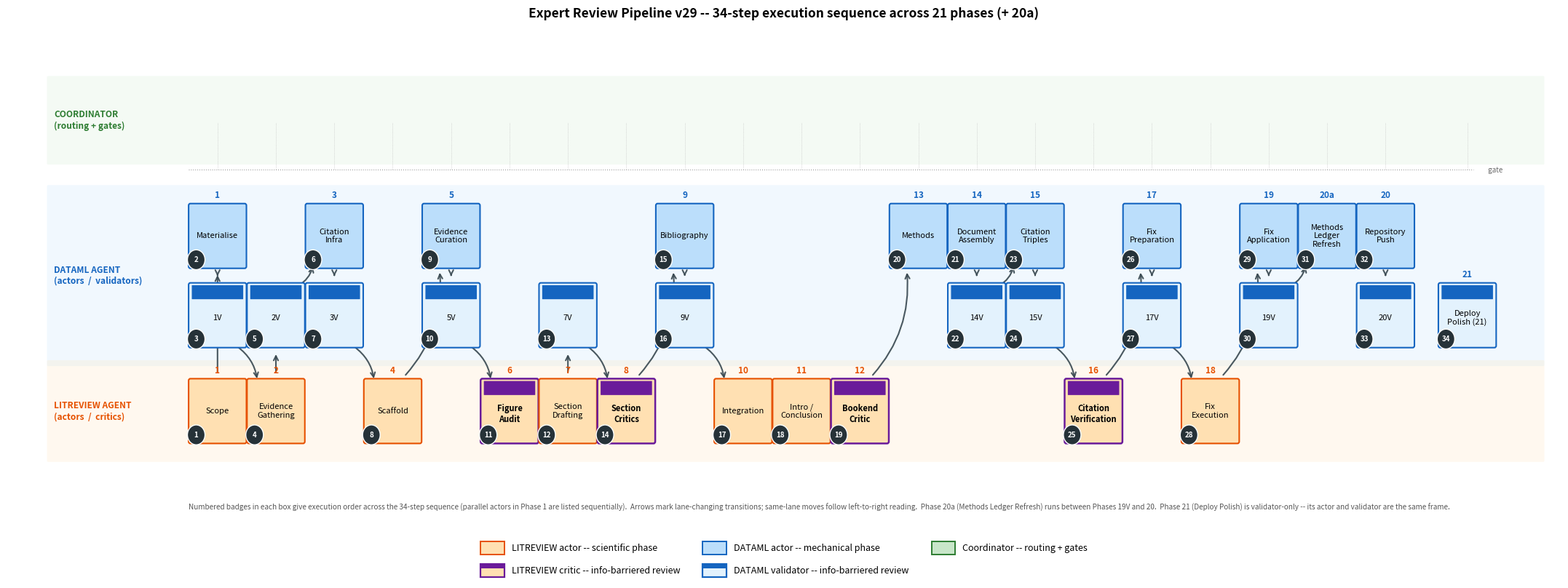

Recreate this plot in Python. (Note: this script raises an exception after producing the figure.)
"""
Figure: Methods Pipeline (swim-lane diagram with explicit execution sequence)
============================================================================

Renders the 21-phase ComputationalReview pipeline as a swim-lane diagram,
faithfully reproducing the actor/critic/validator separation defined in
skills/comprev-orchestrator-v29.md (Phase Index).  An explicit numbered
arrow snake traces the actual execution order (34 steps), and a step-number
badge in each box's corner identifies its position in that sequence.

Lanes (top to bottom):
  - Coordinator   -- routing across phases; gates between phases (dotted rail)
  - DATAML agent  -- mechanical actors (upper sub-row) + validators (lower sub-row)
  - LITREVIEW agent -- scientific actors and blinded critics

Element types (per Phase Index):
  - ACTOR boxes    -- solid coloured by lane (DATAML blue / LITREVIEW orange)
  - CRITIC boxes   -- LITREVIEW phases with an information barrier from the actor;
                      dashed border + diagonal hatch.  Phases 6, 8, 12, 16.
  - VALIDATOR boxes -- DATAML phases that re-check an actor's output, with the same
                       information barrier from the actor; dashed border + diagonal
                       hatch.  Phases 1V, 2V, 3V, 5V, 7V, 9V, 14V, 15V, 17V, 19V, 20V,
                       and Phase 21 (deploy-polish validator, no separate actor).

Critics and validators share the same visual convention -- they are the two
flavours of info-barriered reviewer (scientific vs mechanical); lane colour
distinguishes which.

Special cases:
  - Phase 1 has TWO actors (LITREVIEW scoping + DATAML materialise) at the
    same x, stacked across lanes.  They run in parallel; the snake visits
    LITREVIEW first then DATAML for diagram clarity.
  - Phase 20a (Methods Ledger Refresh) runs between Phases 19V and 20.
  - Phase 21 (Deploy Polish) has no separate actor; its frame is both actor
    and validator, reading the deployed Pages artifact.
"""


import os
import matplotlib.pyplot as plt
import matplotlib.patches as mpatches
from matplotlib.patches import FancyBboxPatch, Circle

# ---------------------------------------------------------------------------
# Authoritative phase table -- (x_slot, label, role, kind, displayed_phase_id)
# ---------------------------------------------------------------------------
ACTORS = [
    ( 1, "Scope",                  "expert", "actor",  "1"),
    ( 1, "Materialise",            "dataml", "actor",  "1"),
    ( 2, "Evidence\nGathering",    "expert", "actor",  "2"),
    ( 3, "Citation\nInfra",        "dataml", "actor",  "3"),
    ( 4, "Scaffold",               "expert", "actor",  "4"),
    ( 5, "Evidence\nCuration",     "dataml", "actor",  "5"),
    ( 6, "Figure\nAudit",          "expert", "critic", "6"),
    ( 7, "Section\nDrafting",      "expert", "actor",  "7"),
    ( 8, "Section\nCritics",       "expert", "critic", "8"),
    ( 9, "Bibliography",           "dataml", "actor",  "9"),
    (10, "Integration",            "expert", "actor",  "10"),
    (11, "Intro /\nConclusion",    "expert", "actor",  "11"),
    (12, "Bookend\nCritic",        "expert", "critic", "12"),
    (13, "Methods",                "dataml", "actor",  "13"),
    (14, "Document\nAssembly",     "dataml", "actor",  "14"),
    (15, "Citation\nTriples",      "dataml", "actor",  "15"),
    (16, "Citation\nVerification", "expert", "critic", "16"),
    (17, "Fix\nPreparation",       "dataml", "actor",  "17"),
    (18, "Fix\nExecution",         "expert", "actor",  "18"),
    (19, "Fix\nApplication",       "dataml", "actor",  "19"),
    (20, "Methods\nLedger\nRefresh","dataml","actor",  "20a"),
    (21, "Repository\nPush",       "dataml", "actor",  "20"),
]

VALIDATORS = [
    ( 1, "1V" ),
    ( 2, "2V" ),
    ( 3, "3V" ),
    ( 5, "5V" ),
    ( 7, "7V" ),
    ( 9, "9V" ),
    (14, "14V"),
    (15, "15V"),
    (17, "17V"),
    (19, "19V"),
    (21, "20V"),
    (22.4, "Deploy\nPolish (21)"),
]

# Execution order: (x_slot, lane_key) -> step number (1-indexed).  This drives
# both the arrow path and the corner badges.
EXEC_SEQUENCE = [
    ( 1, "expert"),       ( 1, "dataml_actor"), ( 1, "dataml_val"),
    ( 2, "expert"),       ( 2, "dataml_val"),
    ( 3, "dataml_actor"), ( 3, "dataml_val"),
    ( 4, "expert"),
    ( 5, "dataml_actor"), ( 5, "dataml_val"),
    ( 6, "expert"),
    ( 7, "expert"),       ( 7, "dataml_val"),
    ( 8, "expert"),
    ( 9, "dataml_actor"), ( 9, "dataml_val"),
    (10, "expert"),
    (11, "expert"),
    (12, "expert"),
    (13, "dataml_actor"),
    (14, "dataml_actor"),(14, "dataml_val"),
    (15, "dataml_actor"),(15, "dataml_val"),
    (16, "expert"),
    (17, "dataml_actor"),(17, "dataml_val"),
    (18, "expert"),
    (19, "dataml_actor"),(19, "dataml_val"),
    (20, "dataml_actor"),
    (21, "dataml_actor"),(21, "dataml_val"),
    (22.4, "dataml_val"),
]
STEP_OF = {pos: i + 1 for i, pos in enumerate(EXEC_SEQUENCE)}

# ---------------------------------------------------------------------------
# Style
# ---------------------------------------------------------------------------
EDGE = {"coord": "#2e7d32", "dataml": "#1565c0", "expert": "#e65100"}
FILL = {"coord": "#c8e6c9", "dataml": "#bbdefb", "expert": "#ffe0b2"}
VALIDATOR_FILL = "#e3f2fd"
CRITIC_EDGE = "#6a1b9a"
DASH = (0, (4, 2))

# Reviewer "stamp" --- a solid color bar across the top of critic/validator
# boxes, replacing the harder-to-read diagonal hatch.  Each colour matches
# its reviewer family.
STAMP_HEIGHT_FRAC = 0.22    # fraction of box height occupied by the top bar
ARROW_COLOR = "#37474f"   # charcoal -- darker than before for visibility
BADGE_FILL = "#263238"
BADGE_TEXT = "white"

LANE_Y = {"coord": 4.6, "dataml_actor": 2.85, "dataml_val": 1.65, "expert": 0.2}
LANE_LABEL = {
    "coord":  "COORDINATOR\n(routing + gates)",
    "dataml": "DATAML AGENT\n(actors  /  validators)",
    "expert": "LITREVIEW AGENT\n(actors  /  critics)",
}
DATAML_LANE_TOP = LANE_Y["dataml_actor"] + 0.75
DATAML_LANE_BOTTOM = LANE_Y["dataml_val"] - 0.75
DATAML_LANE_CENTER = (DATAML_LANE_TOP + DATAML_LANE_BOTTOM) / 2

# ---------------------------------------------------------------------------
# Figure
# ---------------------------------------------------------------------------
fig, ax = plt.subplots(figsize=(22, 8.4))
ax.set_xlim(-2.6, 24.0)
ax.set_ylim(-1.4, 6.0)
ax.axis("off")

box_w, box_h = 0.93, 0.92

# Lane backgrounds
ax.add_patch(FancyBboxPatch(
    (-1.9, LANE_Y["coord"] - 0.65), 25.6, 1.30,
    boxstyle="round,pad=0.02",
    facecolor=FILL["coord"], edgecolor="none", alpha=0.20, zorder=0,
))
ax.text(-1.8, LANE_Y["coord"], LANE_LABEL["coord"],
        ha="left", va="center", fontsize=8.6, weight="bold",
        color=EDGE["coord"], zorder=1)

ax.add_patch(FancyBboxPatch(
    (-1.9, DATAML_LANE_BOTTOM), 25.6, DATAML_LANE_TOP - DATAML_LANE_BOTTOM,
    boxstyle="round,pad=0.02",
    facecolor=FILL["dataml"], edgecolor="none", alpha=0.20, zorder=0,
))
ax.text(-1.8, DATAML_LANE_CENTER, LANE_LABEL["dataml"],
        ha="left", va="center", fontsize=8.6, weight="bold",
        color=EDGE["dataml"], zorder=1)

ax.add_patch(FancyBboxPatch(
    (-1.9, LANE_Y["expert"] - 0.75), 25.6, 1.50,
    boxstyle="round,pad=0.02",
    facecolor=FILL["expert"], edgecolor="none", alpha=0.20, zorder=0,
))
ax.text(-1.8, LANE_Y["expert"], LANE_LABEL["expert"],
        ha="left", va="center", fontsize=8.6, weight="bold",
        color=EDGE["expert"], zorder=1)

# Coordinator gate rail (dotted)
GATE_Y = LANE_Y["coord"] - 0.75
ax.plot([0.5, 22.5], [GATE_Y, GATE_Y], color="#8a8a8a",
        linewidth=0.7, linestyle=(0, (1, 2)), zorder=1)
ax.text(22.7, GATE_Y, "  gate", ha="left", va="center", fontsize=7,
        color="#666", style="italic")

# ---------------------------------------------------------------------------
# Snake the execution-order arrows.  Use FancyArrowPatch with explicit
# data-coordinate endpoints offset by box-half-size (works regardless of dpi).
# Drawn first so boxes overlay arrowheads at the box edges.
# ---------------------------------------------------------------------------
from matplotlib.patches import FancyArrowPatch

def arrow(x1, y1, x2, y2, rad=0.0, lw=1.5, color=ARROW_COLOR, alpha=0.9):
    # Offset endpoints toward each other by half a box so the arrow lives
    # in the gap between boxes, not under them.
    dx, dy = x2 - x1, y2 - y1
    dist = (dx ** 2 + dy ** 2) ** 0.5
    if dist < 1e-6:
        return
    ux, uy = dx / dist, dy / dist
    # Shrink by 0.55 data-units on each side (slightly more than box_w/2 = 0.465)
    SHRINK = 0.56
    sx1, sy1 = x1 + ux * SHRINK, y1 + uy * SHRINK
    sx2, sy2 = x2 - ux * SHRINK, y2 - uy * SHRINK
    ax.add_patch(FancyArrowPatch(
        (sx1, sy1), (sx2, sy2),
        arrowstyle="->", mutation_scale=11,
        linewidth=lw, color=color, alpha=alpha,
        connectionstyle=f"arc3,rad={rad}",
        zorder=2,
    ))

for i in range(len(EXEC_SEQUENCE) - 1):
    x1, lane1 = EXEC_SEQUENCE[i]
    x2, lane2 = EXEC_SEQUENCE[i + 1]
    y1, y2 = LANE_Y[lane1], LANE_Y[lane2]
    same_x = abs(x2 - x1) < 0.05
    # Skip arrows between adjacent same-lane boxes -- left-to-right reading
    # is implicit and the step badges encode the order.  Draw arrows only
    # for: (a) lane changes (visually interesting jumps), and (b) actor->
    # validator pairs at the same x (the actor/reviewer relationship).
    if lane1 == lane2 and not same_x:
        continue
    if same_x and lane1 == lane2:
        continue
    rad = 0.0 if same_x else (-0.22 if y2 < y1 else 0.22)
    arrow(x1, y1, x2, y2, rad=rad, lw=1.5)

# ---------------------------------------------------------------------------
# Helper: draw a phase box, then stamp a step-number badge on the corner
# ---------------------------------------------------------------------------
def draw_box(x, y, label, role, kind, displayed_num=None, step=None):
    if kind == "critic":
        ec, lw, ls, weight = CRITIC_EDGE, 1.8, "-", "bold"
        fc = FILL[role]
        stamp_color = CRITIC_EDGE
    elif kind == "validator":
        ec, lw, ls, weight = EDGE["dataml"], 1.5, "-", "regular"
        fc = VALIDATOR_FILL
        stamp_color = EDGE["dataml"]
    else:
        ec, lw, ls, weight = EDGE[role], 1.5, "-", "regular"
        fc = FILL[role]
        stamp_color = None

    # Background box (filled lane colour)
    ax.add_patch(FancyBboxPatch(
        (x - box_w/2, y - box_h/2), box_w, box_h,
        boxstyle="round,pad=0.03",
        facecolor=fc, edgecolor=ec, linewidth=lw, linestyle=ls,
        zorder=3,
    ))
    # Reviewer "stamp" -- solid colour bar across the top of the box,
    # readable at distance, replacing the diagonal hatch.
    if stamp_color is not None:
        stamp_h = box_h * STAMP_HEIGHT_FRAC
        ax.add_patch(FancyBboxPatch(
            (x - box_w/2 + 0.03, y + box_h/2 - stamp_h - 0.01),
            box_w - 0.06, stamp_h,
            boxstyle="round,pad=0.005",
            facecolor=stamp_color, edgecolor="none",
            zorder=4,
        ))
    # Label text -- slightly below centre so the stamp doesn't overlap
    label_y_offset = -0.04 if stamp_color else 0.0
    ax.text(x, y + label_y_offset, label, ha="center", va="center",
            fontsize=8.0, zorder=5, weight=weight)
    if displayed_num is not None:
        ax.text(x, y + box_h/2 + 0.08, displayed_num,
                ha="center", va="bottom", fontsize=8.5, weight="bold",
                color=EDGE.get("dataml" if kind == "validator" else role, EDGE[role]),
                zorder=4)
    if step is not None:
        # Step badge -- dark filled circle in lower-left corner of the box
        # (lower-left avoids the reviewer top-stamp).
        bx = x - box_w/2 + 0.10
        by = y - box_h/2 + 0.10
        ax.add_patch(Circle((bx, by), 0.15,
                             facecolor=BADGE_FILL, edgecolor="white",
                             linewidth=1.0, zorder=6))
        ax.text(bx, by, str(step), ha="center", va="center",
                fontsize=7.0, color=BADGE_TEXT, weight="bold", zorder=7)

# ---------------------------------------------------------------------------
# Actor / critic boxes
# ---------------------------------------------------------------------------
for x, label, role, kind, num in ACTORS:
    y = LANE_Y["dataml_actor"] if role == "dataml" else LANE_Y["expert"]
    lane_key = "dataml_actor" if role == "dataml" else "expert"
    step = STEP_OF.get((x, lane_key))
    draw_box(x, y, label, role, kind, displayed_num=num, step=step)
    # Coordinator pin (only once per slot to avoid double-draw on Phase 1)
    if not (x == 1 and role == "dataml"):
        ax.plot([x, x], [LANE_Y["coord"] + box_h/2 - 0.5, GATE_Y],
                color="#bbb", linewidth=0.5, linestyle=":", zorder=1)

# ---------------------------------------------------------------------------
# Validator boxes
# ---------------------------------------------------------------------------
for x, vlabel in VALIDATORS:
    step = STEP_OF.get((x, "dataml_val"))
    if x == 22.4:
        draw_box(x, LANE_Y["dataml_val"], vlabel, "dataml", "validator",
                 displayed_num="21", step=step)
        ax.plot([x, x], [LANE_Y["coord"] + box_h/2 - 0.5, GATE_Y],
                color="#bbb", linewidth=0.5, linestyle=":", zorder=1)
    else:
        draw_box(x, LANE_Y["dataml_val"], vlabel, "dataml", "validator",
                 displayed_num=None, step=step)

# ---------------------------------------------------------------------------
# Footer caveat
# ---------------------------------------------------------------------------
ax.text(0.5, -1.20,
        "Numbered badges in each box give execution order across the 34-step "
        "sequence (parallel actors in Phase 1 are listed sequentially).  "
        "Arrows mark lane-changing transitions; same-lane moves follow "
        "left-to-right reading.  Phase 20a (Methods Ledger Refresh) runs "
        "between Phases 19V and 20.  Phase 21 (Deploy Polish) is validator-"
        "only -- its actor and validator are the same frame.",
        ha="left", va="top", fontsize=7.2, color="#555", style="italic")

# ---------------------------------------------------------------------------
# Legend
# ---------------------------------------------------------------------------
# Legend laid out as three columns.  Each column groups a lane's actor with
# its reviewer (or, for the Coordinator column, just the Coordinator entry).
# We build the legend manually with two separate ax.legend calls combined,
# or simpler: use three separate stacked legends positioned side-by-side.
#
# Approach: a single ax.legend with ncol=3 fills row-major
# [0,1,2 / 3,4,5], so to get vertical pairings within each column we order:
#   row 1: LITREVIEW actor    | DATAML actor       | Coordinator
#   row 2: LITREVIEW critic   | DATAML validator   | (blank)
# Custom legend handles that include the top-stamp convention for reviewers,
# matching the actual figure styling.
from matplotlib.legend_handler import HandlerPatch

class StampedPatch(mpatches.Patch):
    """A patch with a colored top stamp -- visual proxy for critic/validator boxes."""
    def __init__(self, fill_color, edge_color, stamp_color, label):
        super().__init__(label=label)
        self._fill = fill_color
        self._edge = edge_color
        self._stamp = stamp_color

class StampedHandler(HandlerPatch):
    def create_artists(self, legend, orig_handle, xdescent, ydescent,
                       width, height, fontsize, trans):
        # Use plain Rectangle for crisp legend swatch rendering
        from matplotlib.patches import Rectangle
        # Base box (lane fill)
        base = Rectangle(
            (-xdescent, -ydescent), width, height,
            facecolor=orig_handle._fill,
            edgecolor=orig_handle._edge,
            linewidth=1.6, transform=trans,
        )
        # Top stamp bar -- top 35% of the swatch, no border, full width
        sh = height * 0.35
        stamp = Rectangle(
            (-xdescent, -ydescent + height - sh), width, sh,
            facecolor=orig_handle._stamp, edgecolor="none",
            transform=trans,
        )
        return [base, stamp]

# matplotlib fills legends column-major by default, so order items
# col-by-col: [col0_top, col0_bot, col1_top, col1_bot, col2_top, col2_bot]
blank = mpatches.Patch(facecolor="none", edgecolor="none", label="")
legend_items = [
    # Column 0: LITREVIEW
    mpatches.Patch(facecolor=FILL["expert"], edgecolor=EDGE["expert"],
                   linewidth=1.4,
                   label="LITREVIEW actor -- scientific phase"),
    StampedPatch(FILL["expert"], CRITIC_EDGE, CRITIC_EDGE,
                 "LITREVIEW critic -- info-barriered review"),
    # Column 1: DATAML
    mpatches.Patch(facecolor=FILL["dataml"], edgecolor=EDGE["dataml"],
                   linewidth=1.4,
                   label="DATAML actor -- mechanical phase"),
    StampedPatch(VALIDATOR_FILL, EDGE["dataml"], EDGE["dataml"],
                 "DATAML validator -- info-barriered review"),
    # Column 2: Coordinator (single entry; blank below for alignment)
    mpatches.Patch(facecolor=FILL["coord"], edgecolor=EDGE["coord"],
                   linewidth=1.4,
                   label="Coordinator -- routing + gates"),
    blank,
]
leg = ax.legend(
    handles=legend_items, labels=[h.get_label() for h in legend_items],
    handler_map={StampedPatch: StampedHandler()},
    loc="lower center", bbox_to_anchor=(0.5, -0.14),
    ncol=3, frameon=False, fontsize=9.0,
    handlelength=2.6, handleheight=1.9,    # taller swatches make stamp readable
    columnspacing=2.5, handletextpad=0.8,
    labelspacing=1.0,
)

ax.set_title(
    "Expert Review Pipeline v29 -- 34-step execution sequence across 21 phases (+ 20a)",
    fontsize=12.5, weight="bold", pad=10,
)

plt.subplots_adjust(left=0.02, right=0.99, top=0.93, bottom=0.13)

out_path = os.path.join(
    os.path.dirname(os.path.abspath("__nb__")), "..", "fig_methods_pipeline.png"
)
fig.savefig(out_path, dpi=200, bbox_inches="tight", facecolor="white")
print("saved:", out_path)
